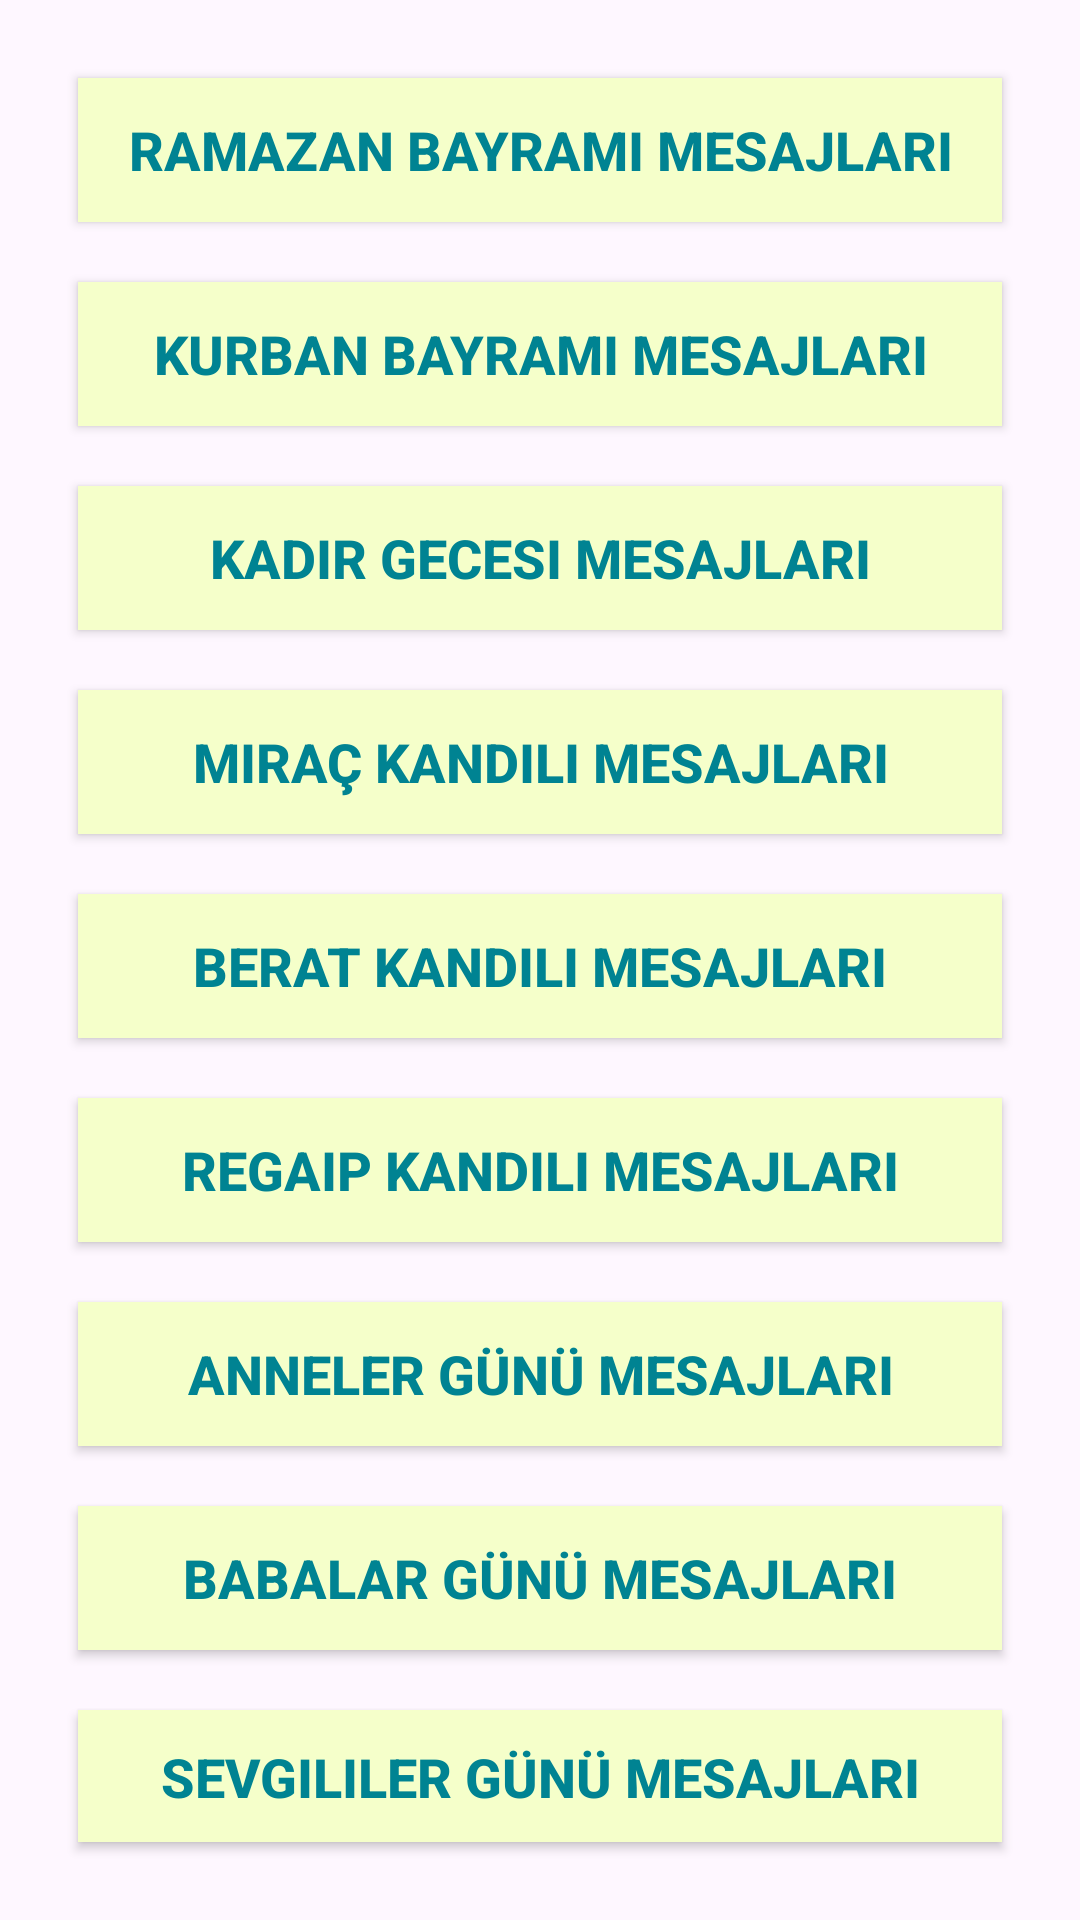

The Android layout XML behind this screen, and the referenced resources:
<!-- AndroidManifest.xml: application theme Theme.HazirMesajUygulamasi -->
<!-- res/layout/activity_anasayfa.xml -->
<?xml version="1.0" encoding="utf-8"?>
<androidx.constraintlayout.widget.ConstraintLayout xmlns:android="http://schemas.android.com/apk/res/android"
    xmlns:app="http://schemas.android.com/apk/res-auto"
    xmlns:tools="http://schemas.android.com/tools"
    android:id="@+id/main"
    android:layout_width="match_parent"
    android:layout_height="match_parent"
    tools:context=".anasayfa">

    <LinearLayout
        android:id="@+id/buttonLayout"
        android:layout_width="match_parent"
        android:layout_height="wrap_content"
        android:orientation="vertical"
        android:padding="16dp"
        app:layout_constraintTop_toTopOf="parent"
        app:layout_constraintBottom_toBottomOf="parent"
        app:layout_constraintStart_toStartOf="parent"
        app:layout_constraintEnd_toEndOf="parent">

        <Button
            android:id="@+id/ramazan"
            android:layout_width="match_parent"
            android:layout_height="wrap_content"
            android:layout_margin="10dp"
            android:background="#f5ffca"
            android:onClick="ramazangit"
            android:padding="10dp"
            android:text="Ramazan Bayramı Mesajları"
            android:textColor="#008392"
            android:textSize="18sp"
            android:textStyle="bold" />

        <Button
            android:id="@+id/kurban"
            android:layout_width="match_parent"
            android:layout_height="wrap_content"
            android:layout_margin="10dp"
            android:background="#f5ffca"
            android:onClick="kurbangit"
            android:padding="10dp"
            android:text="Kurban Bayramı Mesajları"
            android:textColor="#008392"
            android:textSize="18sp"
            android:textStyle="bold" />

        <Button
            android:id="@+id/kadir"
            android:layout_width="match_parent"
            android:layout_height="wrap_content"
            android:layout_margin="10dp"
            android:background="#f5ffca"
            android:onClick="kadirgit"
            android:padding="10dp"
            android:text="Kadir Gecesi Mesajları"
            android:textColor="#008392"
            android:textSize="18sp"
            android:textStyle="bold" />

        <Button
            android:id="@+id/mirac"
            android:layout_width="match_parent"
            android:layout_height="wrap_content"
            android:layout_margin="10dp"
            android:background="#f5ffca"
            android:onClick="miracgit"
            android:padding="10dp"
            android:text="Miraç Kandili Mesajları"
            android:textColor="#008392"
            android:textSize="18sp"
            android:textStyle="bold" />

        <Button
            android:id="@+id/berat"
            android:layout_width="match_parent"
            android:layout_height="wrap_content"
            android:layout_margin="10dp"
            android:background="#f5ffca"
            android:onClick="beratgit"
            android:padding="10dp"
            android:text="Berat Kandili Mesajları"
            android:textColor="#008392"
            android:textSize="18sp"
            android:textStyle="bold" />

        <Button
            android:id="@+id/regaip"
            android:layout_width="match_parent"
            android:layout_height="wrap_content"
            android:layout_margin="10dp"
            android:background="#f5ffca"
            android:onClick="regaipgit"
            android:padding="10dp"
            android:text="Regaip Kandili Mesajları"
            android:textColor="#008392"
            android:textSize="18sp"
            android:textStyle="bold" />

        <Button
            android:id="@+id/anneler"
            android:layout_width="match_parent"
            android:layout_height="wrap_content"
            android:layout_margin="10dp"
            android:background="#f5ffca"
            android:onClick="annelergit"
            android:padding="10dp"
            android:text="Anneler Günü Mesajları"
            android:textColor="#008392"
            android:textSize="18sp"
            android:textStyle="bold" />

        <Button
            android:id="@+id/babalar"
            android:layout_width="match_parent"
            android:layout_height="wrap_content"
            android:layout_margin="10dp"
            android:background="#f5ffca"
            android:onClick="babalargit"
            android:padding="10dp"
            android:text="Babalar Günü Mesajları"
            android:textColor="#008392"
            android:textSize="18sp"
            android:textStyle="bold" />

        <Button
            android:id="@+id/sevgili"
            android:layout_width="match_parent"
            android:layout_height="wrap_content"
            android:layout_margin="10dp"
            android:background="#f5ffca"
            android:onClick="sevgiligit"
            android:padding="10dp"
            android:text="Sevgililer Günü Mesajları"
            android:textColor="#008392"
            android:textSize="18sp"
            android:textStyle="bold" />

    </LinearLayout>
</androidx.constraintlayout.widget.ConstraintLayout>
<!-- resources referenced by this layout -->
<resources>
  <style name="Theme.HazirMesajUygulamasi" parent="Base.Theme.HazirMesajUygulamasi" />
  <style name="Base.Theme.HazirMesajUygulamasi" parent="Theme.Material3.DayNight.NoActionBar">
          
          
      </style>
</resources>
